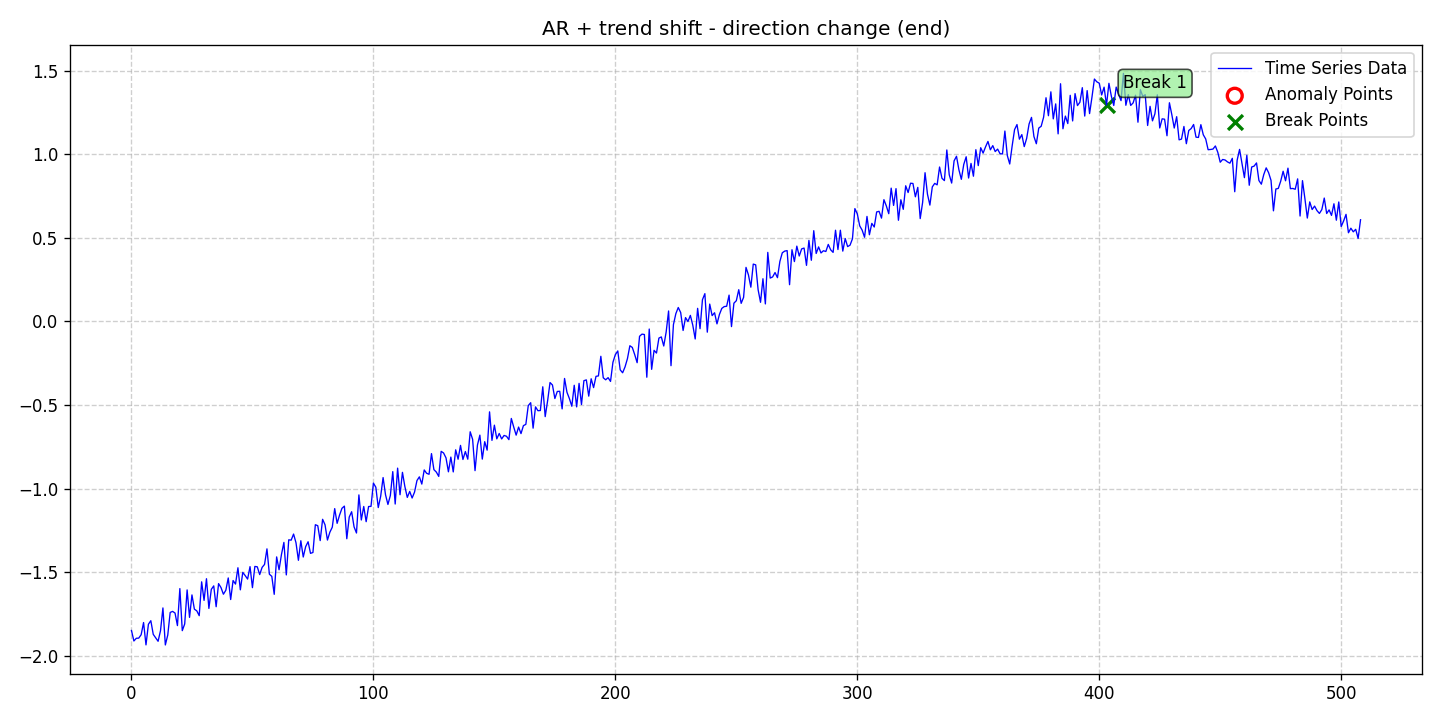

Values plotted in this chart, from the file beside it:
date, data, stationary, det_lin_up, det_lin_down, det_quad, det_cubic, det_exp, det_damped, stoc_trend, volatility, single_seas, multiple_seas, point_anom_single, point_anom_multi, collect_anom, context_anom, mean_shift, var_shift, trend_shift, point_anom_count, point_anom_location, point_anom_point, collect_anom_count
2020-01-01, -1.85, 0, 0, 0, 0, 0, 0, 0, 0, 0, 0, 0, 0, 0, 0, 0, 0, 0, 1, 0, none, , 0
2020-01-02, -1.913, 0, 0, 0, 0, 0, 0, 0, 0, 0, 0, 0, 0, 0, 0, 0, 0, 0, 1, 0, none, , 0
2020-01-03, -1.896, 0, 0, 0, 0, 0, 0, 0, 0, 0, 0, 0, 0, 0, 0, 0, 0, 0, 1, 0, none, , 0
2020-01-04, -1.895, 0, 0, 0, 0, 0, 0, 0, 0, 0, 0, 0, 0, 0, 0, 0, 0, 0, 1, 0, none, , 0
2020-01-05, -1.875, 0, 0, 0, 0, 0, 0, 0, 0, 0, 0, 0, 0, 0, 0, 0, 0, 0, 1, 0, none, , 0
2020-01-06, -1.802, 0, 0, 0, 0, 0, 0, 0, 0, 0, 0, 0, 0, 0, 0, 0, 0, 0, 1, 0, none, , 0
2020-01-07, -1.936, 0, 0, 0, 0, 0, 0, 0, 0, 0, 0, 0, 0, 0, 0, 0, 0, 0, 1, 0, none, , 0
2020-01-08, -1.813, 0, 0, 0, 0, 0, 0, 0, 0, 0, 0, 0, 0, 0, 0, 0, 0, 0, 1, 0, none, , 0
2020-01-09, -1.791, 0, 0, 0, 0, 0, 0, 0, 0, 0, 0, 0, 0, 0, 0, 0, 0, 0, 1, 0, none, , 0
2020-01-10, -1.873, 0, 0, 0, 0, 0, 0, 0, 0, 0, 0, 0, 0, 0, 0, 0, 0, 0, 1, 0, none, , 0
2020-01-11, -1.894, 0, 0, 0, 0, 0, 0, 0, 0, 0, 0, 0, 0, 0, 0, 0, 0, 0, 1, 0, none, , 0
2020-01-12, -1.914, 0, 0, 0, 0, 0, 0, 0, 0, 0, 0, 0, 0, 0, 0, 0, 0, 0, 1, 0, none, , 0
2020-01-13, -1.851, 0, 0, 0, 0, 0, 0, 0, 0, 0, 0, 0, 0, 0, 0, 0, 0, 0, 1, 0, none, , 0
2020-01-14, -1.715, 0, 0, 0, 0, 0, 0, 0, 0, 0, 0, 0, 0, 0, 0, 0, 0, 0, 1, 0, none, , 0
2020-01-15, -1.936, 0, 0, 0, 0, 0, 0, 0, 0, 0, 0, 0, 0, 0, 0, 0, 0, 0, 1, 0, none, , 0
2020-01-16, -1.877, 0, 0, 0, 0, 0, 0, 0, 0, 0, 0, 0, 0, 0, 0, 0, 0, 0, 1, 0, none, , 0
2020-01-17, -1.742, 0, 0, 0, 0, 0, 0, 0, 0, 0, 0, 0, 0, 0, 0, 0, 0, 0, 1, 0, none, , 0
2020-01-18, -1.735, 0, 0, 0, 0, 0, 0, 0, 0, 0, 0, 0, 0, 0, 0, 0, 0, 0, 1, 0, none, , 0
2020-01-19, -1.745, 0, 0, 0, 0, 0, 0, 0, 0, 0, 0, 0, 0, 0, 0, 0, 0, 0, 1, 0, none, , 0
2020-01-20, -1.82, 0, 0, 0, 0, 0, 0, 0, 0, 0, 0, 0, 0, 0, 0, 0, 0, 0, 1, 0, none, , 0
2020-01-21, -1.599, 0, 0, 0, 0, 0, 0, 0, 0, 0, 0, 0, 0, 0, 0, 0, 0, 0, 1, 0, none, , 0
2020-01-22, -1.851, 0, 0, 0, 0, 0, 0, 0, 0, 0, 0, 0, 0, 0, 0, 0, 0, 0, 1, 0, none, , 0
2020-01-23, -1.811, 0, 0, 0, 0, 0, 0, 0, 0, 0, 0, 0, 0, 0, 0, 0, 0, 0, 1, 0, none, , 0
2020-01-24, -1.607, 0, 0, 0, 0, 0, 0, 0, 0, 0, 0, 0, 0, 0, 0, 0, 0, 0, 1, 0, none, , 0
2020-01-25, -1.771, 0, 0, 0, 0, 0, 0, 0, 0, 0, 0, 0, 0, 0, 0, 0, 0, 0, 1, 0, none, , 0
2020-01-26, -1.637, 0, 0, 0, 0, 0, 0, 0, 0, 0, 0, 0, 0, 0, 0, 0, 0, 0, 1, 0, none, , 0
2020-01-27, -1.722, 0, 0, 0, 0, 0, 0, 0, 0, 0, 0, 0, 0, 0, 0, 0, 0, 0, 1, 0, none, , 0
2020-01-28, -1.732, 0, 0, 0, 0, 0, 0, 0, 0, 0, 0, 0, 0, 0, 0, 0, 0, 0, 1, 0, none, , 0
2020-01-29, -1.761, 0, 0, 0, 0, 0, 0, 0, 0, 0, 0, 0, 0, 0, 0, 0, 0, 0, 1, 0, none, , 0
2020-01-30, -1.559, 0, 0, 0, 0, 0, 0, 0, 0, 0, 0, 0, 0, 0, 0, 0, 0, 0, 1, 0, none, , 0
2020-01-31, -1.67, 0, 0, 0, 0, 0, 0, 0, 0, 0, 0, 0, 0, 0, 0, 0, 0, 0, 1, 0, none, , 0
2020-02-01, -1.54, 0, 0, 0, 0, 0, 0, 0, 0, 0, 0, 0, 0, 0, 0, 0, 0, 0, 1, 0, none, , 0
2020-02-02, -1.718, 0, 0, 0, 0, 0, 0, 0, 0, 0, 0, 0, 0, 0, 0, 0, 0, 0, 1, 0, none, , 0
2020-02-03, -1.603, 0, 0, 0, 0, 0, 0, 0, 0, 0, 0, 0, 0, 0, 0, 0, 0, 0, 1, 0, none, , 0
2020-02-04, -1.583, 0, 0, 0, 0, 0, 0, 0, 0, 0, 0, 0, 0, 0, 0, 0, 0, 0, 1, 0, none, , 0
2020-02-05, -1.708, 0, 0, 0, 0, 0, 0, 0, 0, 0, 0, 0, 0, 0, 0, 0, 0, 0, 1, 0, none, , 0
2020-02-06, -1.569, 0, 0, 0, 0, 0, 0, 0, 0, 0, 0, 0, 0, 0, 0, 0, 0, 0, 1, 0, none, , 0
2020-02-07, -1.593, 0, 0, 0, 0, 0, 0, 0, 0, 0, 0, 0, 0, 0, 0, 0, 0, 0, 1, 0, none, , 0
2020-02-08, -1.633, 0, 0, 0, 0, 0, 0, 0, 0, 0, 0, 0, 0, 0, 0, 0, 0, 0, 1, 0, none, , 0
2020-02-09, -1.609, 0, 0, 0, 0, 0, 0, 0, 0, 0, 0, 0, 0, 0, 0, 0, 0, 0, 1, 0, none, , 0
2020-02-10, -1.535, 0, 0, 0, 0, 0, 0, 0, 0, 0, 0, 0, 0, 0, 0, 0, 0, 0, 1, 0, none, , 0
2020-02-11, -1.664, 0, 0, 0, 0, 0, 0, 0, 0, 0, 0, 0, 0, 0, 0, 0, 0, 0, 1, 0, none, , 0
2020-02-12, -1.551, 0, 0, 0, 0, 0, 0, 0, 0, 0, 0, 0, 0, 0, 0, 0, 0, 0, 1, 0, none, , 0
2020-02-13, -1.572, 0, 0, 0, 0, 0, 0, 0, 0, 0, 0, 0, 0, 0, 0, 0, 0, 0, 1, 0, none, , 0
2020-02-14, -1.474, 0, 0, 0, 0, 0, 0, 0, 0, 0, 0, 0, 0, 0, 0, 0, 0, 0, 1, 0, none, , 0
2020-02-15, -1.606, 0, 0, 0, 0, 0, 0, 0, 0, 0, 0, 0, 0, 0, 0, 0, 0, 0, 1, 0, none, , 0
2020-02-16, -1.502, 0, 0, 0, 0, 0, 0, 0, 0, 0, 0, 0, 0, 0, 0, 0, 0, 0, 1, 0, none, , 0
2020-02-17, -1.521, 0, 0, 0, 0, 0, 0, 0, 0, 0, 0, 0, 0, 0, 0, 0, 0, 0, 1, 0, none, , 0
2020-02-18, -1.542, 0, 0, 0, 0, 0, 0, 0, 0, 0, 0, 0, 0, 0, 0, 0, 0, 0, 1, 0, none, , 0
2020-02-19, -1.468, 0, 0, 0, 0, 0, 0, 0, 0, 0, 0, 0, 0, 0, 0, 0, 0, 0, 1, 0, none, , 0
2020-02-20, -1.593, 0, 0, 0, 0, 0, 0, 0, 0, 0, 0, 0, 0, 0, 0, 0, 0, 0, 1, 0, none, , 0
2020-02-21, -1.466, 0, 0, 0, 0, 0, 0, 0, 0, 0, 0, 0, 0, 0, 0, 0, 0, 0, 1, 0, none, , 0
2020-02-22, -1.469, 0, 0, 0, 0, 0, 0, 0, 0, 0, 0, 0, 0, 0, 0, 0, 0, 0, 1, 0, none, , 0
2020-02-23, -1.515, 0, 0, 0, 0, 0, 0, 0, 0, 0, 0, 0, 0, 0, 0, 0, 0, 0, 1, 0, none, , 0
2020-02-24, -1.472, 0, 0, 0, 0, 0, 0, 0, 0, 0, 0, 0, 0, 0, 0, 0, 0, 0, 1, 0, none, , 0
2020-02-25, -1.455, 0, 0, 0, 0, 0, 0, 0, 0, 0, 0, 0, 0, 0, 0, 0, 0, 0, 1, 0, none, , 0
2020-02-26, -1.361, 0, 0, 0, 0, 0, 0, 0, 0, 0, 0, 0, 0, 0, 0, 0, 0, 0, 1, 0, none, , 0
2020-02-27, -1.513, 0, 0, 0, 0, 0, 0, 0, 0, 0, 0, 0, 0, 0, 0, 0, 0, 0, 1, 0, none, , 0
2020-02-28, -1.526, 0, 0, 0, 0, 0, 0, 0, 0, 0, 0, 0, 0, 0, 0, 0, 0, 0, 1, 0, none, , 0
2020-02-29, -1.633, 0, 0, 0, 0, 0, 0, 0, 0, 0, 0, 0, 0, 0, 0, 0, 0, 0, 1, 0, none, , 0
... 449 more rows
